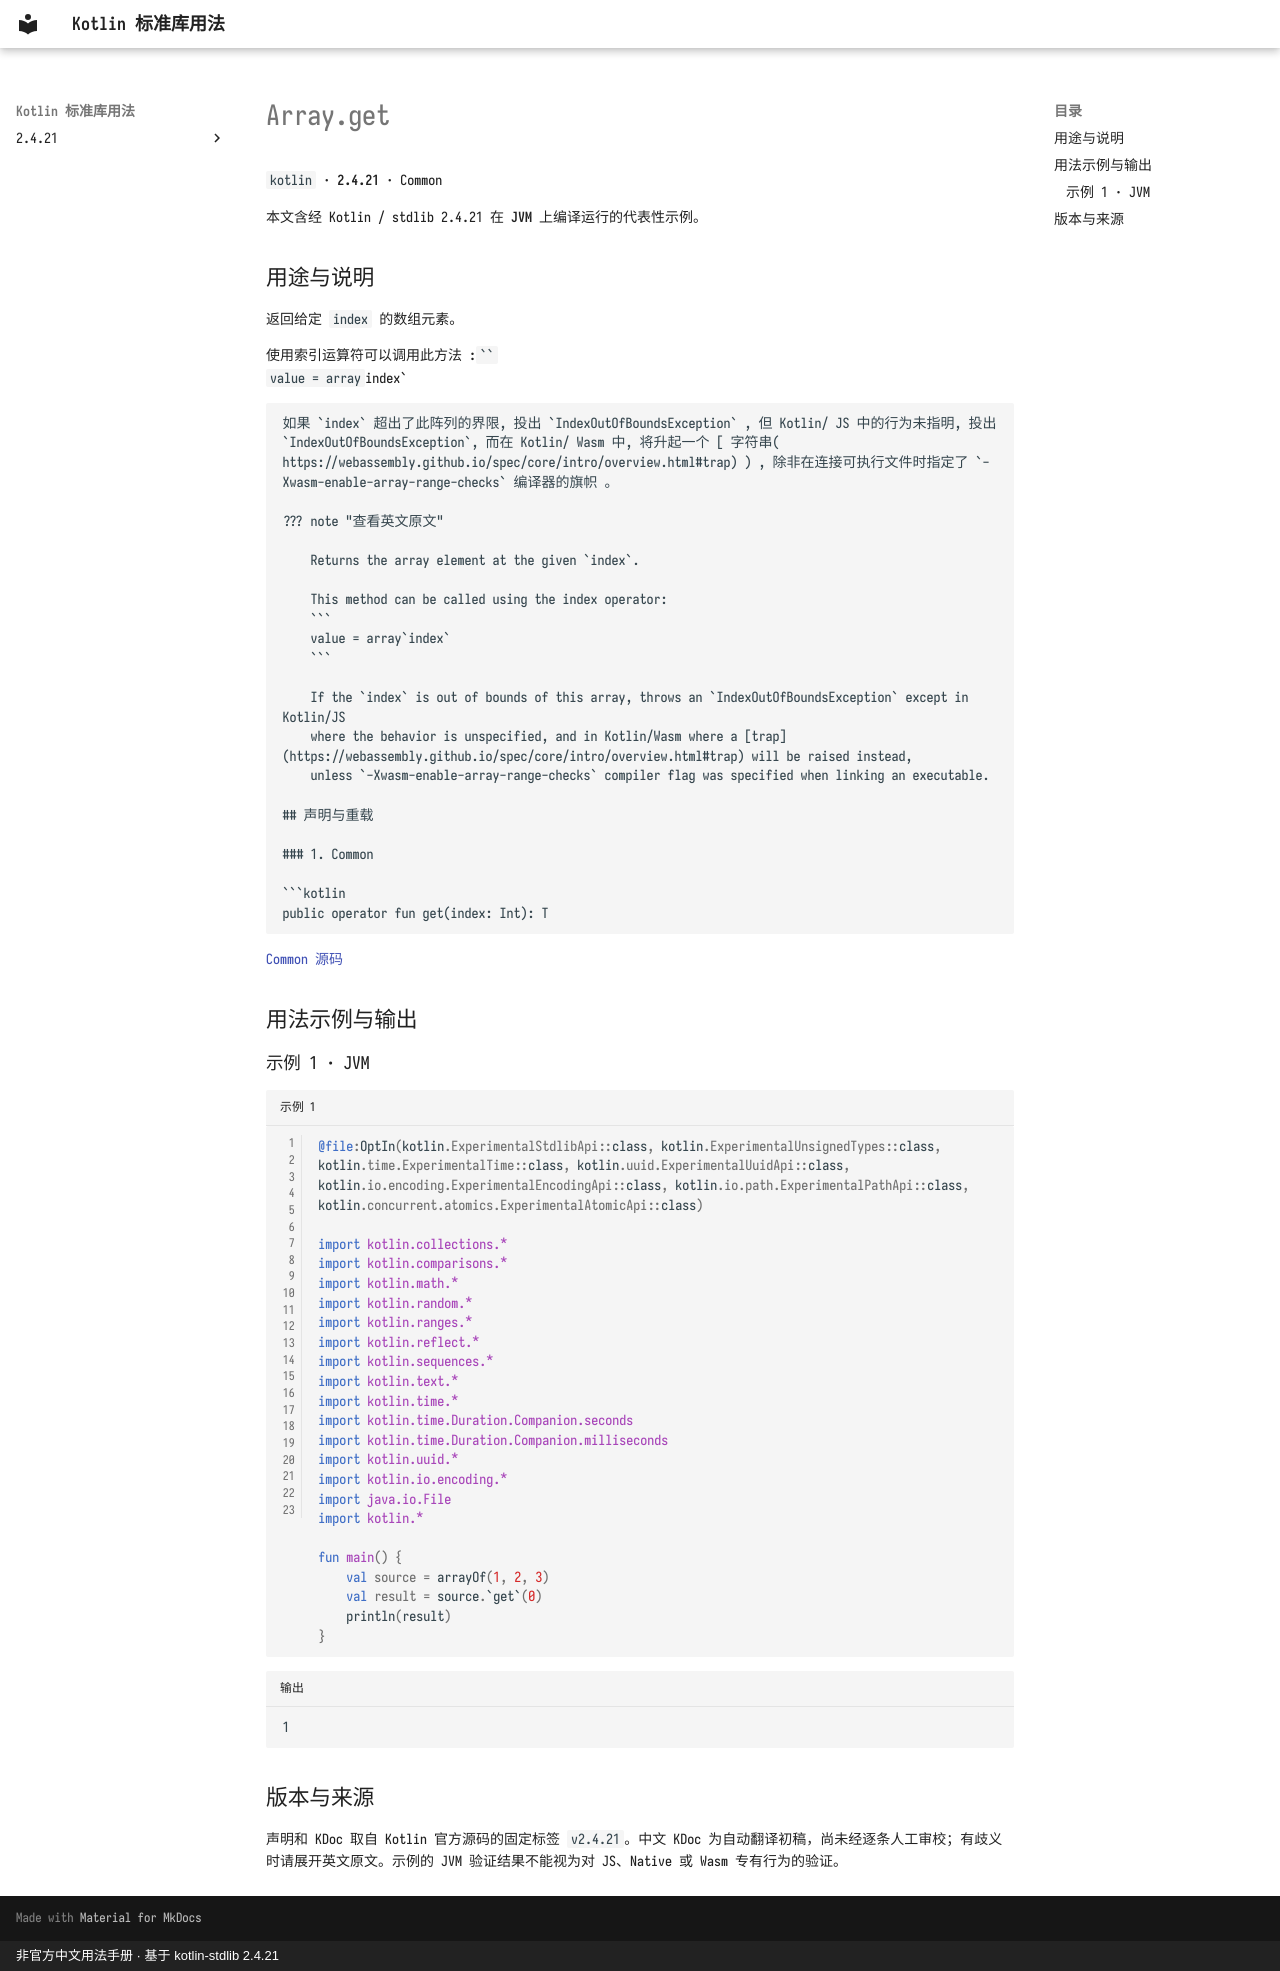

repository: oooooooko/kotlin-stdlib-docs · page: zh/api/kotlin/array-get--510639de/index.html · generator: mkdocs · copyright: 非官方中文用法手册 · 基于 kotlin-stdlib 2.4.21

# Array.get

`kotlin` · **2.4.21** · Common

本文含经 Kotlin / stdlib 2.4.21 在 **JVM** 上编译运行的代表性示例。

## 用途与说明

返回给定 `index` 的数组元素。

使用索引运算符可以调用此方法 :```
value = array`index`
```

如果 `index` 超出了此阵列的界限, 投出 `IndexOutOfBoundsException` , 但 Kotlin/ JS 中的行为未指明, 投出`IndexOutOfBoundsException`, 而在 Kotlin/ Wasm 中, 将升起一个 [ 字符串( https://webassembly.github.io/spec/core/intro/overview.html#trap) ) , 除非在连接可执行文件时指定了 `-Xwasm-enable-array-range-checks` 编译器的旗帜 。

??? note "查看英文原文"

    Returns the array element at the given `index`.
    
    This method can be called using the index operator:
    ```
    value = array`index`
    ```
    
    If the `index` is out of bounds of this array, throws an `IndexOutOfBoundsException` except in Kotlin/JS
    where the behavior is unspecified, and in Kotlin/Wasm where a [trap](https://webassembly.github.io/spec/core/intro/overview.html#trap) will be raised instead,
    unless `-Xwasm-enable-array-range-checks` compiler flag was specified when linking an executable.

## 声明与重载

### 1. Common

```kotlin
public operator fun get(index: Int): T
```

[Common 源码](https://github.com/JetBrains/kotlin/blob/v2.4.21/libraries/stdlib/src/kotlin/Array.kt#L33)

## 用法示例与输出

### 示例 1 · JVM

```kotlin title="示例 1" linenums="1"
@file:OptIn(kotlin.ExperimentalStdlibApi::class, kotlin.ExperimentalUnsignedTypes::class, kotlin.time.ExperimentalTime::class, kotlin.uuid.ExperimentalUuidApi::class, kotlin.io.encoding.ExperimentalEncodingApi::class, kotlin.io.path.ExperimentalPathApi::class, kotlin.concurrent.atomics.ExperimentalAtomicApi::class)

import kotlin.collections.*
import kotlin.comparisons.*
import kotlin.math.*
import kotlin.random.*
import kotlin.ranges.*
import kotlin.reflect.*
import kotlin.sequences.*
import kotlin.text.*
import kotlin.time.*
import kotlin.time.Duration.Companion.seconds
import kotlin.time.Duration.Companion.milliseconds
import kotlin.uuid.*
import kotlin.io.encoding.*
import java.io.File
import kotlin.*

fun main() {
    val source = arrayOf(1, 2, 3)
    val result = source.`get`(0)
    println(result)
}
```

```text title="输出"
1
```

## 版本与来源

声明和 KDoc 取自 Kotlin 官方源码的固定标签 `v2.4.21`。中文 KDoc 为自动翻译初稿，尚未经逐条人工审校；有歧义时请展开英文原文。示例的 JVM 验证结果不能视为对 JS、Native 或 Wasm 专有行为的验证。
